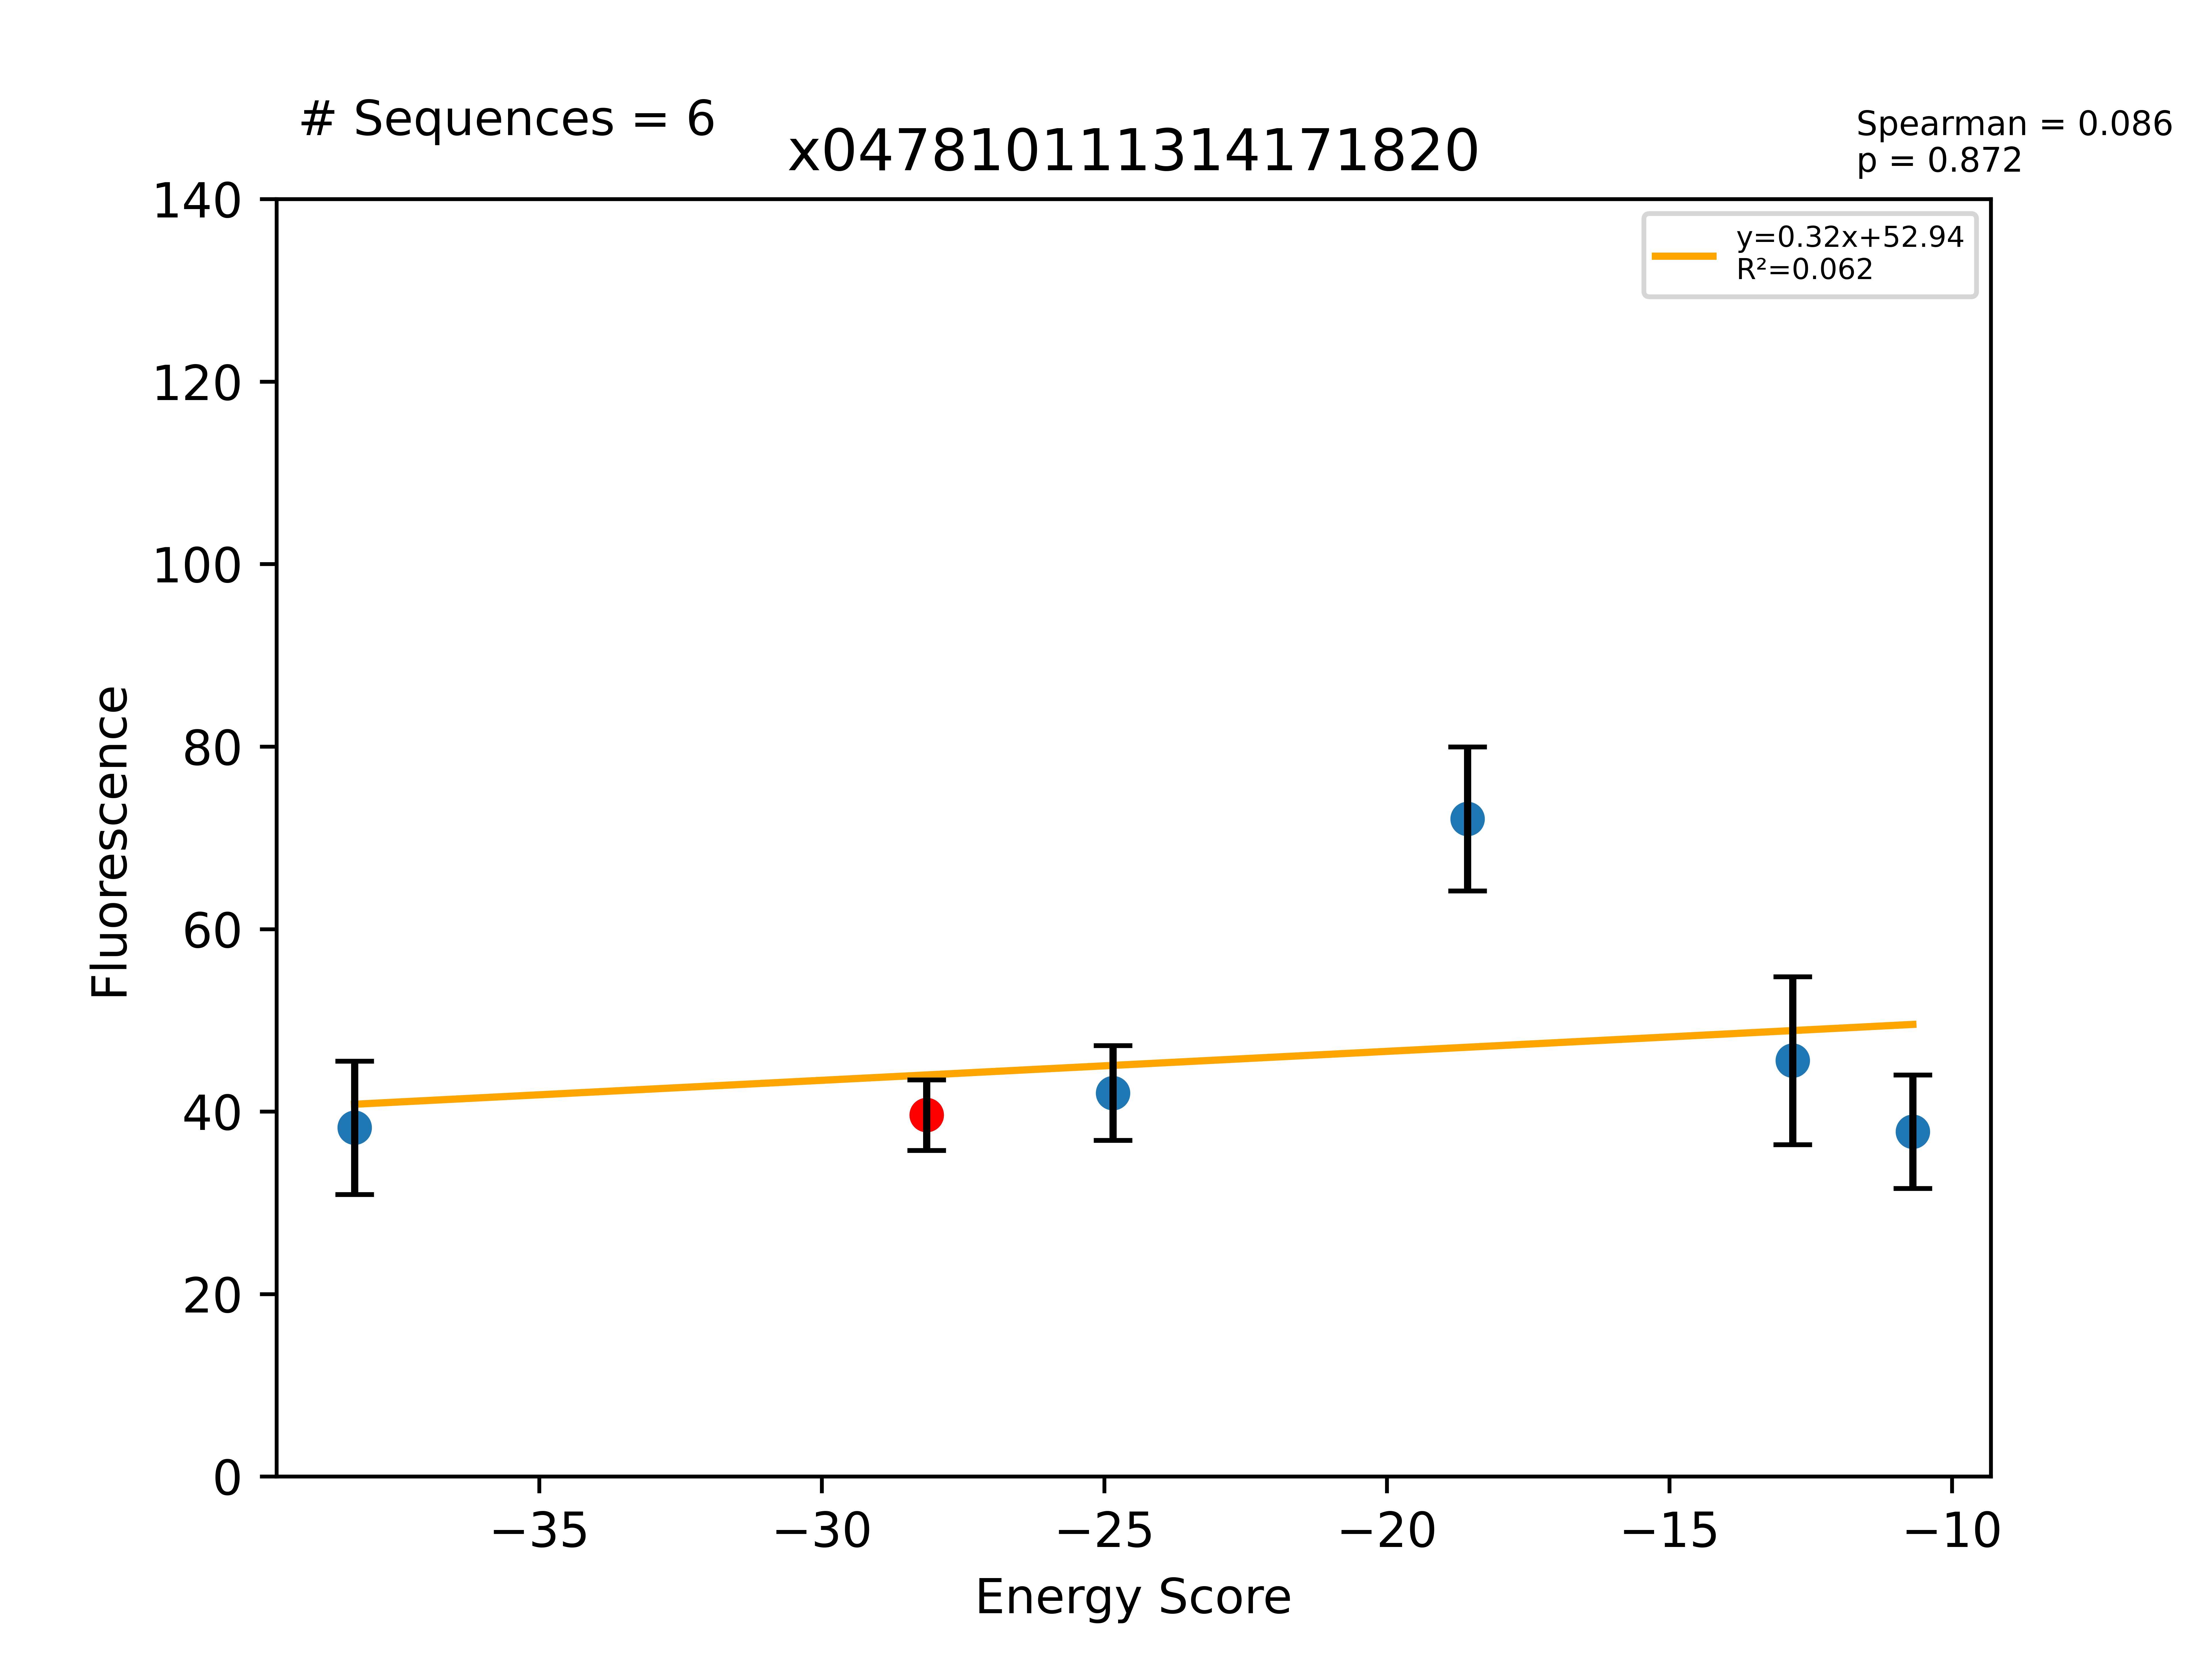

Source data for this figure (header and first rows):
Sequence, EnergyScore, Fluorescence, FluorStdDev, PercentGpa, PercentGpaStdDev, MaltosePercentDiff, Dimer, Monomer, DimerDiff, VDWDimer, VDWDiff, HBONDDimer, HBONDDiff, IMM1Dimer, IMM1Diff, SequenceProbability, DimerSasa, MonomerSasa, startXShift, xShift, xShiftDiff, startCrossingAngle, crossingAngle
LLLLYLLGTLSTLILLLLILI, -38.27, 48357, 9242, 38.23, 7.306, -100.0, -433.5, -395.3, -16.99, -84.31, -12.97, -104.4, 9.9476e-14, -244.8, -4.021, 5.43862e-05, 3867, 4763, 8.807, 8.282, 0.525, 39.55, 51.07
LLLLYLLGTLSTLIALLLILI, -28.14, 50114, 4885, 39.62, 3.862, -100.0, -416.6, -388.4, -21.67, -71.34, -1.495, -104.4, -14.58, -240.8, -5.599, 9.20795e-05, 3975, 0.0, 8.807, 8.282, 0.525, 39.55, 51.07
LLLLALLGTLSTLIALLLILI, -24.85, 53174, 6569, 42.04, 5.193, -84.25, -415.9, -391, 0.6758, -77.19, -5.849, -104.4, 9.9476e-14, -234.3, 6.525, 0.0001381, 4028, 4527, 8.807, 8.282, 0.525, 39.55, 51.07
LLLLYLLGTLYTLIALLLILI, -18.57, 91173, 9975, 72.08, 7.886, -100.0, -383.3, -364.7, 33.28, -64.77, 6.573, -72.87, 31.55, -245.6, -4.848, 1.96574e-05, 3912, 4844, 8.807, 8.282, 0.525, 39.55, 51.07
LLLLYLLGTLSLLIALLLILI, -12.82, 57657, 11623, 45.58, 9.188, -100.0, -402.3, -389.5, 14.24, -77.06, -5.713, -83.7, 20.73, -241.6, -0.7784, 0.0001393, 3913, 4747, 8.807, 8.282, 0.525, 39.55, 51.07
LLLLYLLGTLSSLIALLLILI, -10.69, 47809, 7869, 37.8, 6.221, -100.0, -405.8, -395.1, 10.75, -67.69, 3.652, -98.51, 5.917, -239.6, 1.18, 9.20795e-05, 3921, 4702, 8.807, 8.282, 0.525, 39.55, 51.07
